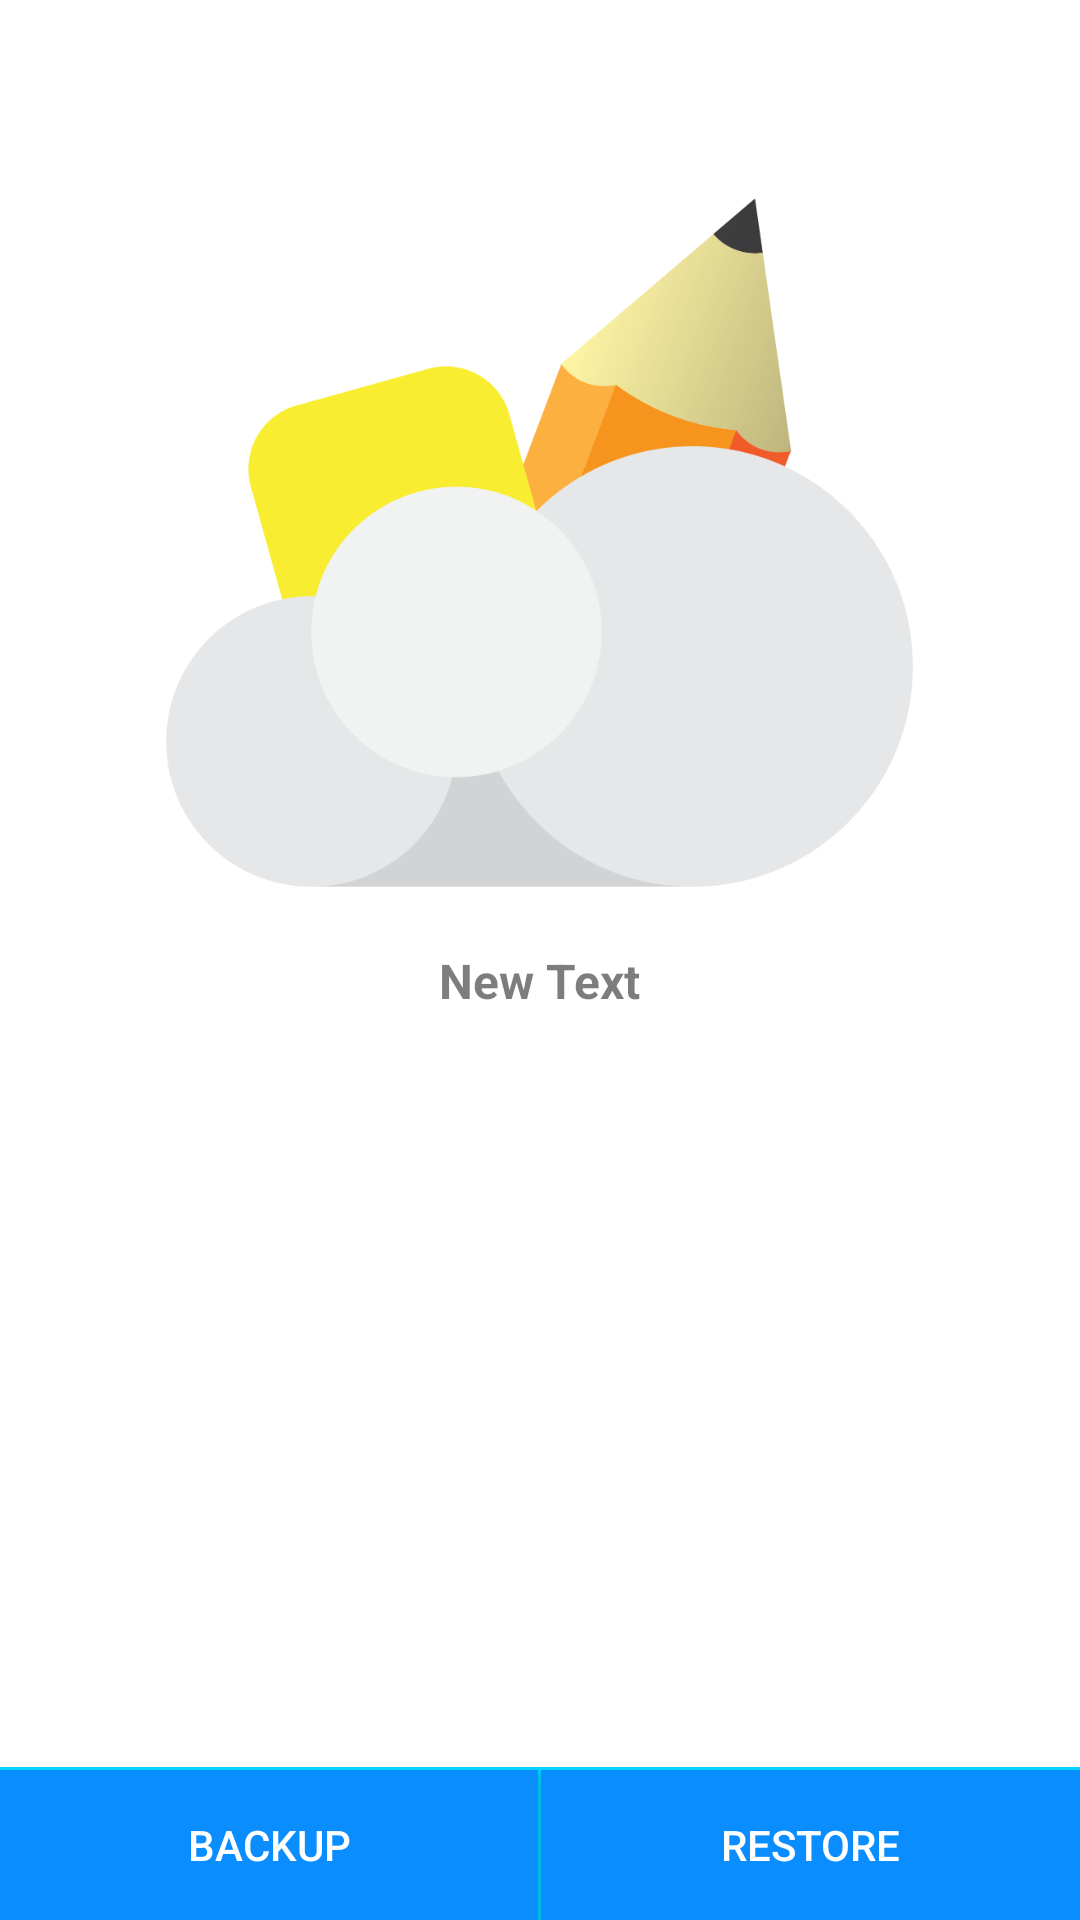

Write the Android layout XML for this screen, with the resource values it uses.
<!-- AndroidManifest.xml: application theme LightTheme -->
<!-- res/layout/activity_sync.xml -->
<RelativeLayout xmlns:android="http://schemas.android.com/apk/res/android"
    xmlns:tools="http://schemas.android.com/tools"
    android:layout_width="match_parent"
    android:layout_height="match_parent"
    tools:context="com.RStudio.notii_pro.SyncActivity"
    android:fitsSystemWindows="true"
    android:background="@color/background_color_2">
    <android.support.v7.widget.Toolbar
        android:layout_width="match_parent"
        android:layout_height="?attr/actionBarSize"
        android:id="@+id/mainToolbar">
    </android.support.v7.widget.Toolbar>
    <FrameLayout
        android:layout_width="fill_parent"
        android:layout_height="fill_parent"
        android:layout_below="@+id/mainToolbar">

        <include
            android:layout_width="wrap_content"
            android:layout_height="wrap_content"
            layout="@layout/sync_layout"
            android:layout_gravity="top|center"
            android:layout_marginBottom="@dimen/padding_layout_sync" />

        <LinearLayout
            android:orientation="vertical"
            android:layout_width="fill_parent"
            android:layout_height="wrap_content"
            android:layout_gravity="bottom|center_horizontal">

            <FrameLayout
                android:layout_width="fill_parent"
                android:layout_height="1dp"
                android:background="@color/button_divider_color_blue" >

            </FrameLayout>

            <FrameLayout
                android:layout_width="fill_parent"
                android:layout_height="wrap_content">

                <RelativeLayout
                    android:layout_width="match_parent"
                    android:layout_height="wrap_content">

                    <Button
                        android:layout_width="match_parent"
                        android:layout_height="@dimen/button_height"
                        android:text="@string/backup_button"
                        android:id="@+id/backup_bt"
                        android:background="@drawable/button_blue_style"
                        android:textColor="@color/button_text_color_blue"
                        android:padding="@dimen/padding_button_text"
                        android:textSize="@dimen/text_size_button"
                        android:layout_alignParentTop="true"
                        android:layout_toLeftOf="@+id/frameLayout"
                        android:layout_toStartOf="@+id/frameLayout" />

                    <FrameLayout
                        android:layout_width="1dp"
                        android:layout_height="@dimen/button_height"
                        android:background="@color/button_divider_color_blue"
                        android:layout_centerHorizontal="true"
                        android:id="@+id/frameLayout"></FrameLayout>

                    <Button
                        android:layout_width="match_parent"
                        android:layout_height="@dimen/button_height"
                        android:text="@string/restore_button"
                        android:id="@+id/restore_bt"
                        android:background="@drawable/button_blue_style"
                        android:textColor="@color/button_text_color_blue"
                        android:padding="@dimen/padding_button_text"
                        android:textSize="@dimen/text_size_button"
                        android:layout_alignParentTop="true"
                        android:layout_toRightOf="@+id/frameLayout"
                        android:layout_toEndOf="@+id/frameLayout" />
                </RelativeLayout>
            </FrameLayout>

        </LinearLayout>

    </FrameLayout>
</RelativeLayout>
<!-- res/layout/sync_layout.xml (included above) -->
<?xml version="1.0" encoding="utf-8"?>

<FrameLayout xmlns:android="http://schemas.android.com/apk/res/android"
    android:layout_width="match_parent" android:layout_height="match_parent">

    <LinearLayout
        android:orientation="vertical"
        android:layout_width="fill_parent"
        android:layout_height="fill_parent">

        <ImageView
            android:layout_width="249dp"
            android:layout_height="230dp"
            android:id="@+id/imageView5"
            android:layout_gravity="top|center"
            android:src="@drawable/sync_logo"
            android:scaleType="fitCenter"
            android:layout_margin="10dp" />

        <TextView
            android:layout_width="wrap_content"
            android:layout_height="wrap_content"
            android:text="New Text"
            android:id="@+id/sync_text"
            android:layout_gravity="center_horizontal"
            android:textStyle="bold"
            android:textSize="@dimen/text_size_normal"
            android:gravity="center"
            android:layout_margin="10dp"
            android:textColor="@color/text_note_color" />

    </LinearLayout>

</FrameLayout>
<!-- resources referenced by this layout -->
<resources>
  <color name="background_color_2">#ffffffff</color>
  <color name="button_divider_color_blue">#00d3ff</color>
  <color name="button_text_color_blue">#ffffff</color>
  <color name="text_note_color">#82000000</color>
  <dimen name="button_height">50dp</dimen>
  <dimen name="padding_button_text">5dp</dimen>
  <dimen name="padding_layout_sync">75dp</dimen>
  <dimen name="text_size_button">14dp</dimen>
  <dimen name="text_size_normal">16dp</dimen>
  <!-- drawable button_blue_style (drawable) -->
  <?xml version="1.0" encoding="utf-8"?>
  <selector xmlns:android="http://schemas.android.com/apk/res/android">
      <item android:state_pressed="true" android:drawable="@color/button_color_blue_stressed" />
      <item android:drawable="@color/button_color_blue" />
  </selector>
  <!-- drawable sync_logo: png bitmap (drawable-xxhdpi, 31787 bytes) -->
  <string name="backup_button">BACKUP</string>
  <string name="restore_button">RESTORE</string>
  <style name="LightTheme" parent="Theme.AppCompat.Light.NoActionBar">
          <item name="actionBarStyle">@style/actionbar_style</item>
      </style>
  <color name="button_color_blue_stressed">#066ac0</color>
  <color name="button_color_blue">#ff098dff</color>
  <style name="actionbar_style" parent="Base.Widget.AppCompat.ActionBar">
          <item name="background">@color/white</item>
          <item name="android:windowContentOverlay">@null</item>
          
      </style>
  <color name="white">#ffffff</color>
</resources>
